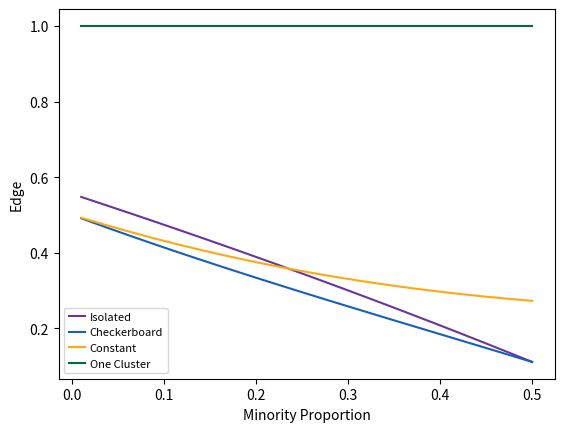

This figure's Python source: (Note: this script raises an exception after producing the figure.)
import sys, os
import matplotlib.pyplot as plt
import numpy as np

def edge_a_ch(rho):
    return (25-50 * rho + 20 * rho ** 2 - 4 * rho ** 3) / (2 * (5 - rho) * (5 - 2 * rho ** 2))

def half_edge_a_ch(rho):
    return (5 - 8 * rho) / (2 * (5 - 5 * rho))

def edge_a_isol(rho):
    return (25 - 41 * rho) / (9 * (5 - rho))

def half_edge_a_isol(rho):
    return (3 - 5 * rho) / (5 - 5 * rho)

def edge_a_const(rho):
    return (1 - rho + rho ** 2) / (2 + rho + rho ** 2)

def half_edge_a_const(rho):
    return .5

def edge_a_one_clust(rho):
    return 1

def half_edge_a_one_clust(rho):
    return 1

#asymptotic graph for edge
isol = []
ch = []
const = []
one_clust = []

x = np.linspace(.01, .5, 20)

for rho in x:
    isol.append(edge_a_isol(rho))
    ch.append(edge_a_ch(rho))
    const.append(edge_a_const(rho))
    one_clust.append(edge_a_one_clust(rho))

plt.plot(x, isol, label="Isolated", color = "#69359c")
plt.plot(x, ch, label="Checkerboard", color =  "#1560bd")
plt.plot(x, const, label="Constant", color = "#ffa812")
plt.plot(x, one_clust, label="One Cluster", color = "#006B3C")

plt.legend(fontsize=8, handlelength=1.5, handleheight=.75, handletextpad=0.4, borderpad=0.4)
plt.xlabel("Minority Proportion")
plt.ylabel("Edge")
plt.savefig("Reproduction/Reproduction_Figures/Idealized_Grids/fig-4_grid_asymptotics_edge.png", dpi=150, bbox_inches="tight")
plt.close()


#asymptotic graph for half edge
isol = []
ch = []
const = []
one_clust = []

x = np.linspace(.01, .5, 20)

for rho in x:
    isol.append(half_edge_a_isol(rho))
    ch.append(half_edge_a_ch(rho))
    const.append(half_edge_a_const(rho))
    one_clust.append(half_edge_a_one_clust(rho))

plt.plot(x, isol, label="Isolated", color = "#69359c")
plt.plot(x, ch, label="Checkerboard", color =  "#1560bd")
plt.plot(x, const, label="Constant", color = "#ffa812")
plt.plot(x, one_clust, label="One Cluster", color = "#006B3C")

plt.legend(fontsize=8, handlelength=1.5, handleheight=.75, handletextpad=0.4, borderpad=0.4)

plt.xlabel("Minority Proportion")
plt.ylabel("Capy")
plt.savefig("Reproduction/Reproduction_Figures/Idealized_Grids/fig-4_grid_asymptotics_half_edge.png", dpi=150, bbox_inches="tight")
